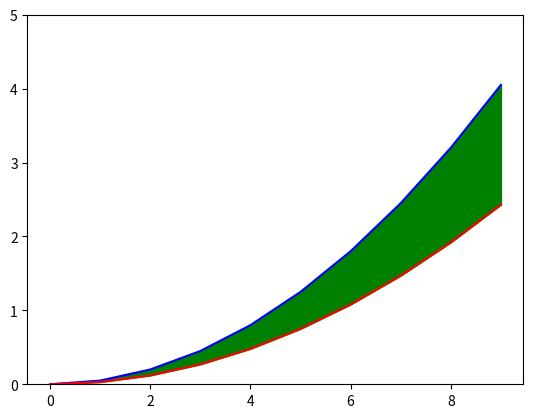

Write the Python code that produced this figure.
import matplotlib.pyplot as plt 
import numpy as np 

X = np.arange(0, 10)
Y1 = 0.05*X*X
Y2 = 0.03*X*X

plt.ylim(0, 5)
plt.plot(X, Y1, color = 'blue')
plt.plot(X, Y2, color = 'red')
plt.fill_between(X, Y1, Y2, color = 'green')

#plt.show()
plt.savefig('Fill_line.png', bbox_inches='tight')